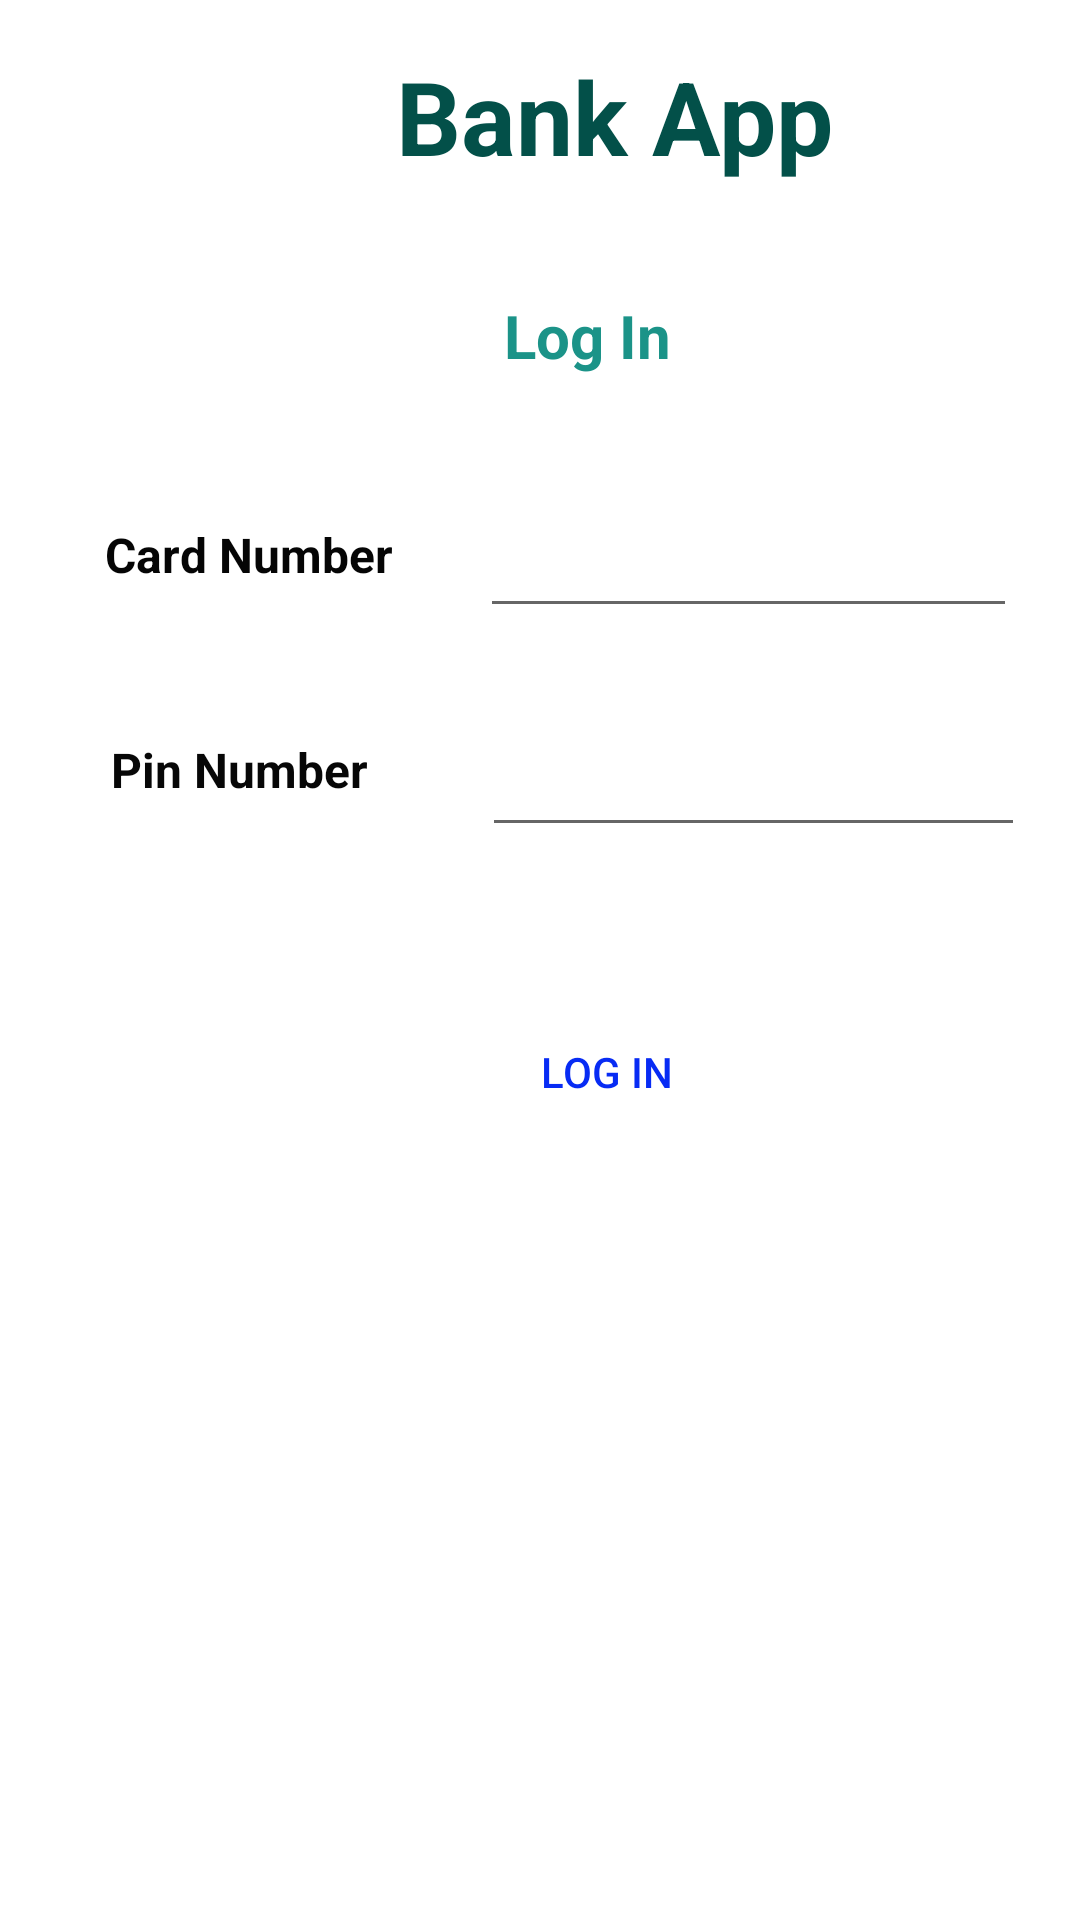

The Android layout XML behind this screen, and the referenced resources:
<!-- AndroidManifest.xml: application theme Theme.BankAppProject -->
<!-- res/layout/activity_login.xml -->
<?xml version="1.0" encoding="utf-8"?>
<androidx.constraintlayout.widget.ConstraintLayout xmlns:android="http://schemas.android.com/apk/res/android"
    xmlns:app="http://schemas.android.com/apk/res-auto"
    xmlns:tools="http://schemas.android.com/tools"
    android:layout_width="match_parent"
    android:layout_height="match_parent"
    tools:context=".LoginActivity">

    <TextView
        android:id="@+id/textView"
        android:layout_width="wrap_content"
        android:layout_height="wrap_content"
        android:layout_marginStart="132dp"
        android:layout_marginTop="16dp"
        android:text="Bank App"
        android:textColor="#035049"
        android:textSize="34sp"
        android:textStyle="bold"
        app:layout_constraintStart_toStartOf="parent"
        app:layout_constraintTop_toTopOf="parent" />

    <TextView
        android:id="@+id/textView2"
        android:layout_width="wrap_content"
        android:layout_height="wrap_content"
        android:layout_marginStart="168dp"
        android:layout_marginTop="37dp"
        android:text="Log In"
        android:textColor="#1B9388"
        android:textSize="20sp"
        android:textStyle="bold"
        app:layout_constraintStart_toStartOf="parent"
        app:layout_constraintTop_toBottomOf="@+id/textView" />

    <TextView
        android:id="@+id/textView3"
        android:layout_width="wrap_content"
        android:layout_height="wrap_content"
        android:layout_marginStart="35dp"
        android:layout_marginTop="174dp"
        android:text="Card Number"
        android:textColor="#050505"
        android:textSize="16sp"
        android:textStyle="bold"
        app:layout_constraintStart_toStartOf="parent"
        app:layout_constraintTop_toTopOf="parent" />

    <EditText
        android:id="@+id/edtCardNumber"
        android:layout_width="179dp"
        android:layout_height="48dp"
        android:layout_marginStart="29dp"
        android:layout_marginTop="36dp"
        android:ems="10"
        android:inputType="textPersonName"
        android:textSize="16sp"
        android:textStyle="bold"
        app:layout_constraintStart_toEndOf="@+id/textView3"
        app:layout_constraintTop_toBottomOf="@+id/textView2"
        tools:ignore="SpeakableTextPresentCheck" />

    <TextView
        android:id="@+id/textView4"
        android:layout_width="wrap_content"
        android:layout_height="wrap_content"
        android:layout_marginStart="37dp"
        android:layout_marginTop="50dp"
        android:text="Pin Number"
        android:textColor="#070707"
        android:textSize="16sp"
        android:textStyle="bold"
        app:layout_constraintStart_toStartOf="parent"
        app:layout_constraintTop_toBottomOf="@+id/textView3" />

    <Button
        android:id="@+id/btnLogIn"
        style="@style/Widget.AppCompat.Button.Borderless"
        android:layout_width="wrap_content"
        android:layout_height="wrap_content"
        android:layout_marginStart="158dp"
        android:layout_marginTop="51dp"
        android:text="Log In"
        android:textColor="#072BF4"
        app:layout_constraintStart_toStartOf="parent"
        app:layout_constraintTop_toBottomOf="@+id/edtPinNumber" />

    <EditText
        android:id="@+id/edtPinNumber"
        android:layout_width="181dp"
        android:layout_height="48dp"
        android:layout_marginStart="38dp"
        android:layout_marginTop="25dp"
        android:ems="10"
        android:inputType="numberPassword"
        app:layout_constraintStart_toEndOf="@+id/textView4"
        app:layout_constraintTop_toBottomOf="@+id/edtCardNumber"
        tools:ignore="SpeakableTextPresentCheck" />
</androidx.constraintlayout.widget.ConstraintLayout>
<!-- resources referenced by this layout -->
<resources>
  <style name="Theme.BankAppProject" parent="Theme.MaterialComponents.DayNight.DarkActionBar">
          
          <item name="colorPrimary">@color/purple_500</item>
          <item name="colorPrimaryVariant">@color/purple_700</item>
          <item name="colorOnPrimary">@color/white</item>
          
          <item name="colorSecondary">@color/teal_200</item>
          <item name="colorSecondaryVariant">@color/teal_700</item>
          <item name="colorOnSecondary">@color/black</item>
          
          <item name="android:statusBarColor" tools:targetApi="l">?attr/colorPrimaryVariant</item>
          
      </style>
  <!-- not gathered from this repository: default colours our renderer supplied (Android Studio template values) -->
  <color name="purple_500">#FF6200EE</color>
  <color name="purple_700">#FF3700B3</color>
  <color name="teal_200">#FF03DAC5</color>
  <color name="teal_700">#FF018786</color>
  <color name="black">#FF000000</color>
  <color name="white">#FFFFFFFF</color>
</resources>
